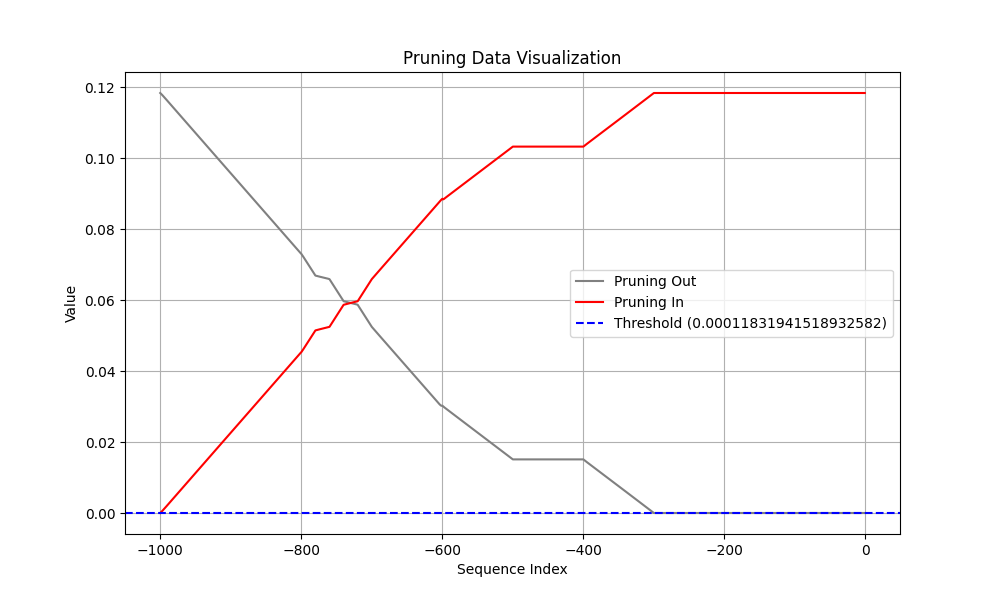

Source data for this figure (header and first rows):
Coalition, t (event index), Pruning, Shapley Value
Sum of contribution of events > t, -1, 1, 9.961426258087158e-09
Sum of contribution of events ≤ t, -1, 1, 0.1183
Sum of contribution of events > t, -2, 0, 9.961426258087158e-09
Sum of contribution of events ≤ t, -2, 0, 0.1183
Sum of contribution of events > t, -3, 0, 9.961426258087158e-09
Sum of contribution of events ≤ t, -3, 0, 0.1183
Sum of contribution of events > t, -4, 0, 9.961426258087158e-09
Sum of contribution of events ≤ t, -4, 0, 0.1183
Sum of contribution of events > t, -5, 0, 9.961426258087158e-09
Sum of contribution of events ≤ t, -5, 0, 0.1183
Sum of contribution of events > t, -6, 0, 9.961426258087158e-09
Sum of contribution of events ≤ t, -6, 0, 0.1183
Sum of contribution of events > t, -7, 0, 9.961426258087158e-09
Sum of contribution of events ≤ t, -7, 0, 0.1183
Sum of contribution of events > t, -8, 0, 9.961426258087158e-09
Sum of contribution of events ≤ t, -8, 0, 0.1183
Sum of contribution of events > t, -9, 0, 9.961426258087158e-09
Sum of contribution of events ≤ t, -9, 0, 0.1183
Sum of contribution of events > t, -10, 0, 9.961426258087158e-09
Sum of contribution of events ≤ t, -10, 0, 0.1183
Sum of contribution of events > t, -11, 0, 9.961426258087158e-09
Sum of contribution of events ≤ t, -11, 0, 0.1183
Sum of contribution of events > t, -12, 0, 9.961426258087158e-09
Sum of contribution of events ≤ t, -12, 0, 0.1183
Sum of contribution of events > t, -13, 0, 9.961426258087158e-09
Sum of contribution of events ≤ t, -13, 0, 0.1183
Sum of contribution of events > t, -14, 0, 9.961426258087158e-09
Sum of contribution of events ≤ t, -14, 0, 0.1183
Sum of contribution of events > t, -15, 0, 9.961426258087158e-09
Sum of contribution of events ≤ t, -15, 0, 0.1183
Sum of contribution of events > t, -16, 0, 9.961426258087158e-09
Sum of contribution of events ≤ t, -16, 0, 0.1183
Sum of contribution of events > t, -17, 0, 9.961426258087158e-09
Sum of contribution of events ≤ t, -17, 0, 0.1183
Sum of contribution of events > t, -18, 0, 9.961426258087158e-09
Sum of contribution of events ≤ t, -18, 0, 0.1183
Sum of contribution of events > t, -19, 0, 9.961426258087158e-09
Sum of contribution of events ≤ t, -19, 0, 0.1183
Sum of contribution of events > t, -20, 0, 9.961426258087158e-09
Sum of contribution of events ≤ t, -20, 0, 0.1183
Sum of contribution of events > t, -21, 0, 9.961426258087158e-09
Sum of contribution of events ≤ t, -21, 0, 0.1183
Sum of contribution of events > t, -22, 0, 9.961426258087158e-09
Sum of contribution of events ≤ t, -22, 0, 0.1183
Sum of contribution of events > t, -23, 0, 9.961426258087158e-09
Sum of contribution of events ≤ t, -23, 0, 0.1183
Sum of contribution of events > t, -24, 0, 9.961426258087158e-09
Sum of contribution of events ≤ t, -24, 0, 0.1183
Sum of contribution of events > t, -25, 0, 9.961426258087158e-09
Sum of contribution of events ≤ t, -25, 0, 0.1183
Sum of contribution of events > t, -26, 0, 9.961426258087158e-09
Sum of contribution of events ≤ t, -26, 0, 0.1183
Sum of contribution of events > t, -27, 0, 9.961426258087158e-09
Sum of contribution of events ≤ t, -27, 0, 0.1183
Sum of contribution of events > t, -28, 0, 9.961426258087158e-09
Sum of contribution of events ≤ t, -28, 0, 0.1183
Sum of contribution of events > t, -29, 0, 9.961426258087158e-09
Sum of contribution of events ≤ t, -29, 0, 0.1183
Sum of contribution of events > t, -30, 0, 9.961426258087158e-09
Sum of contribution of events ≤ t, -30, 0, 0.1183
... 1,940 more rows
